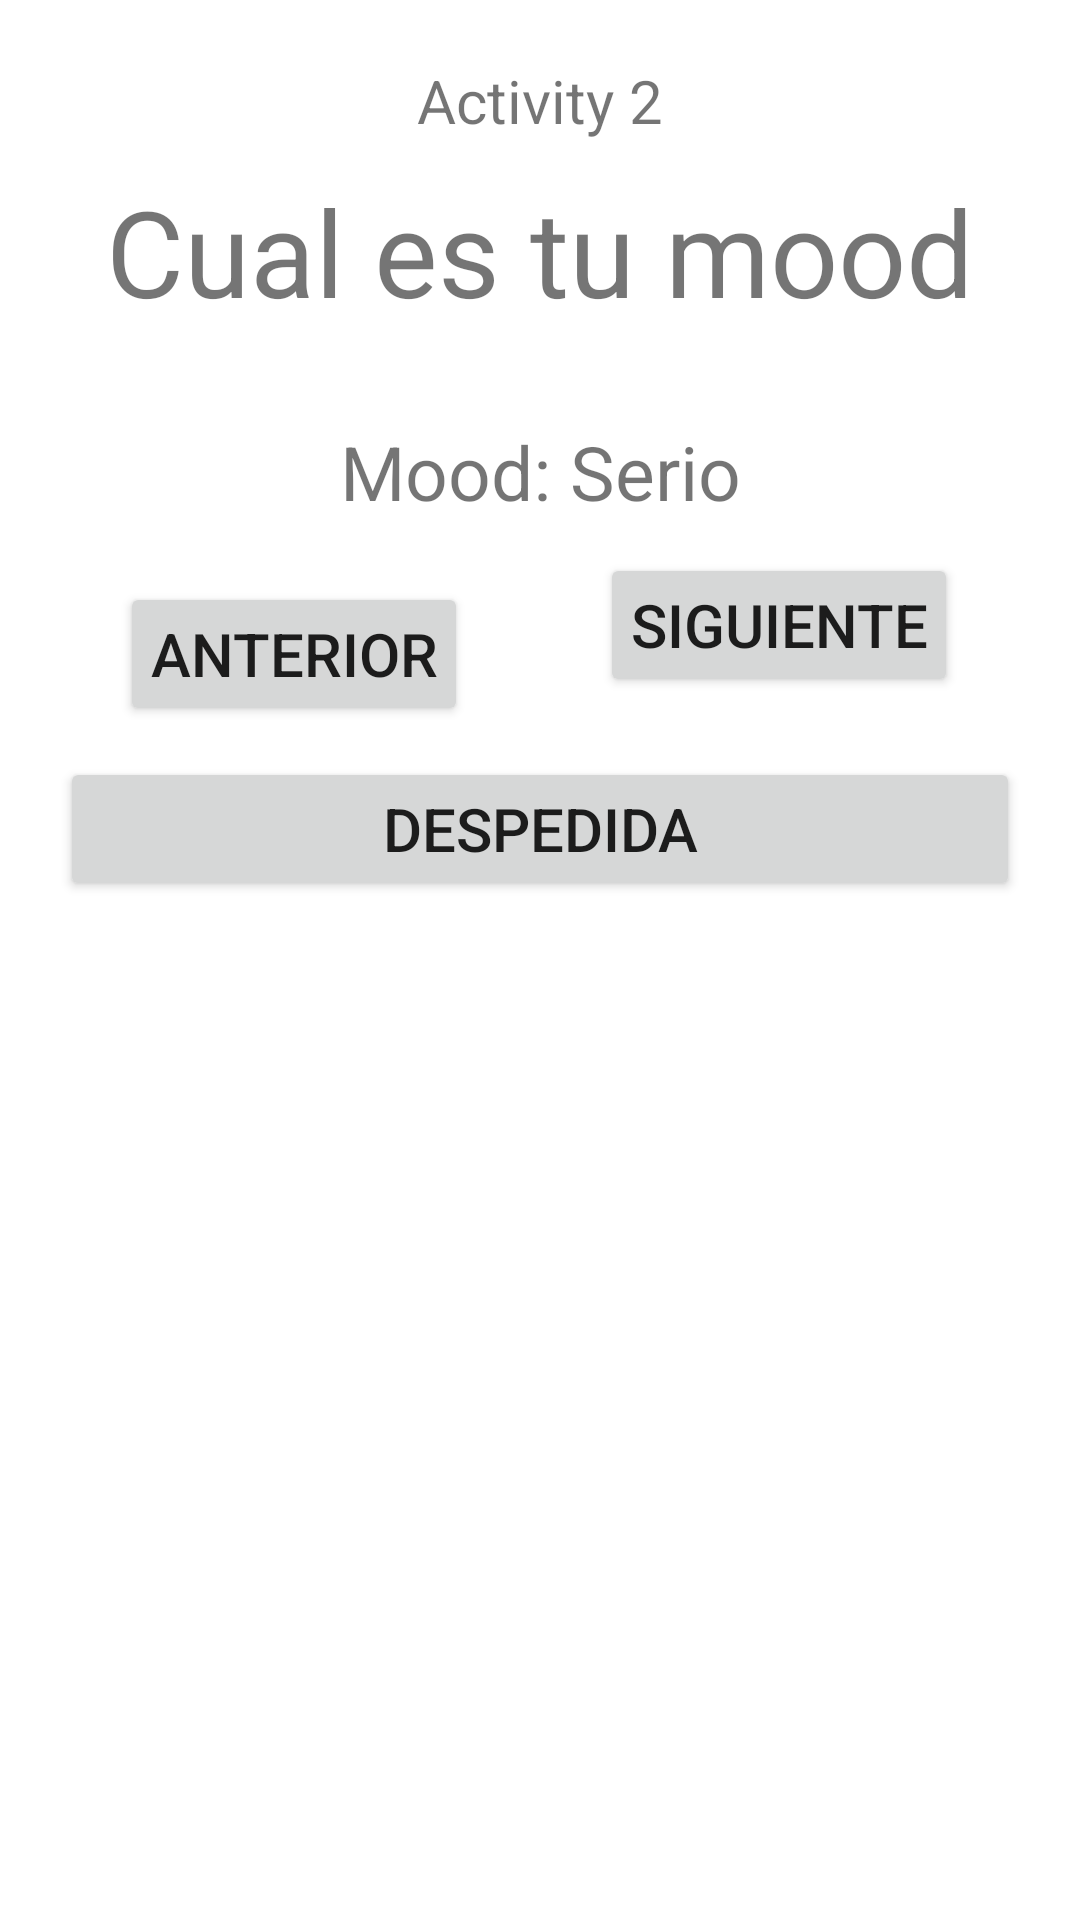

Layout XML and referenced resources for this Android screen:
<!-- AndroidManifest.xml: application theme Theme.LADM_U1_Practica1_Layouts21Feb -->
<!-- res/layout/activity_empty.xml -->
<?xml version="1.0" encoding="utf-8"?>
<LinearLayout xmlns:android="http://schemas.android.com/apk/res/android"
    xmlns:app="http://schemas.android.com/apk/res-auto"
    xmlns:tools="http://schemas.android.com/tools"
    android:layout_width="match_parent"
    android:layout_height="match_parent"
    android:orientation="vertical"
    android:padding="20dp"
    tools:context=".EmptyActivity">

    <TextView
        android:layout_width="match_parent"
        android:layout_height="wrap_content"
        android:text="Activity 2"
        android:textSize="20dp"
        android:textAlignment="center"
        />
    <TextView
        android:layout_width="match_parent"
        android:layout_height="wrap_content"
        android:text="Cual es tu mood"
        android:textSize="40dp"
        android:textAlignment="center"
        android:layout_margin="10dp"
        />
    <ImageView
        android:layout_width="wrap_content"
        android:layout_height="wrap_content"
        android:src="@drawable/mood_serio"
        android:layout_marginLeft="120dp"
        android:id="@+id/imgMood"
        />
    <TextView
        android:layout_width="match_parent"
        android:layout_height="wrap_content"
        android:text="Mood: Serio"
        android:textSize="25dp"
        android:layout_marginTop="20dp"
        android:id="@+id/txtMood"
        android:textAlignment="center"
        />
    <Button
        android:layout_width="wrap_content"
        android:layout_height="wrap_content"
        android:text="Anterior"
        android:textSize="20dp"
        android:layout_marginLeft="20dp"
        android:layout_marginTop="20dp"
        android:layout_marginRight="20dp"
        android:padding="10dp"
        android:id="@+id/btnAnterior"
        />
    <Button
        android:layout_width="wrap_content"
        android:layout_height="wrap_content"
        android:text="Siguiente"
        android:textSize="20dp"
        android:layout_marginLeft="180dp"
        android:layout_marginRight="20dp"
        android:layout_marginTop="-58dp"
        android:padding="10dp"
        android:id="@+id/btnSiguiente"
        />
    <Button
        android:layout_width="match_parent"
        android:layout_height="wrap_content"
        android:text="Despedida"
        android:textSize="20dp"
        android:layout_marginTop="20dp"
        android:padding="10dp"
        android:id="@+id/btnDespedida"
        />

</LinearLayout>
<!-- resources referenced by this layout -->
<resources>
  <style name="Theme.LADM_U1_Practica1_Layouts21Feb" parent="Theme.MaterialComponents.DayNight.DarkActionBar">
          
          <item name="colorPrimary">@color/purple_500</item>
          <item name="colorPrimaryVariant">@color/purple_700</item>
          <item name="colorOnPrimary">@color/white</item>
          
          <item name="colorSecondary">@color/teal_200</item>
          <item name="colorSecondaryVariant">@color/teal_700</item>
          <item name="colorOnSecondary">@color/black</item>
          
          <item name="android:statusBarColor" tools:targetApi="l">?attr/colorPrimaryVariant</item>
          
      </style>
  <!-- not gathered from this repository: default colours our renderer supplied (Android Studio template values) -->
  <color name="purple_500">#FF6200EE</color>
  <color name="purple_700">#FF3700B3</color>
  <color name="teal_200">#FF03DAC5</color>
  <color name="teal_700">#FF018786</color>
  <color name="black">#FF000000</color>
  <color name="white">#FFFFFFFF</color>
</resources>
